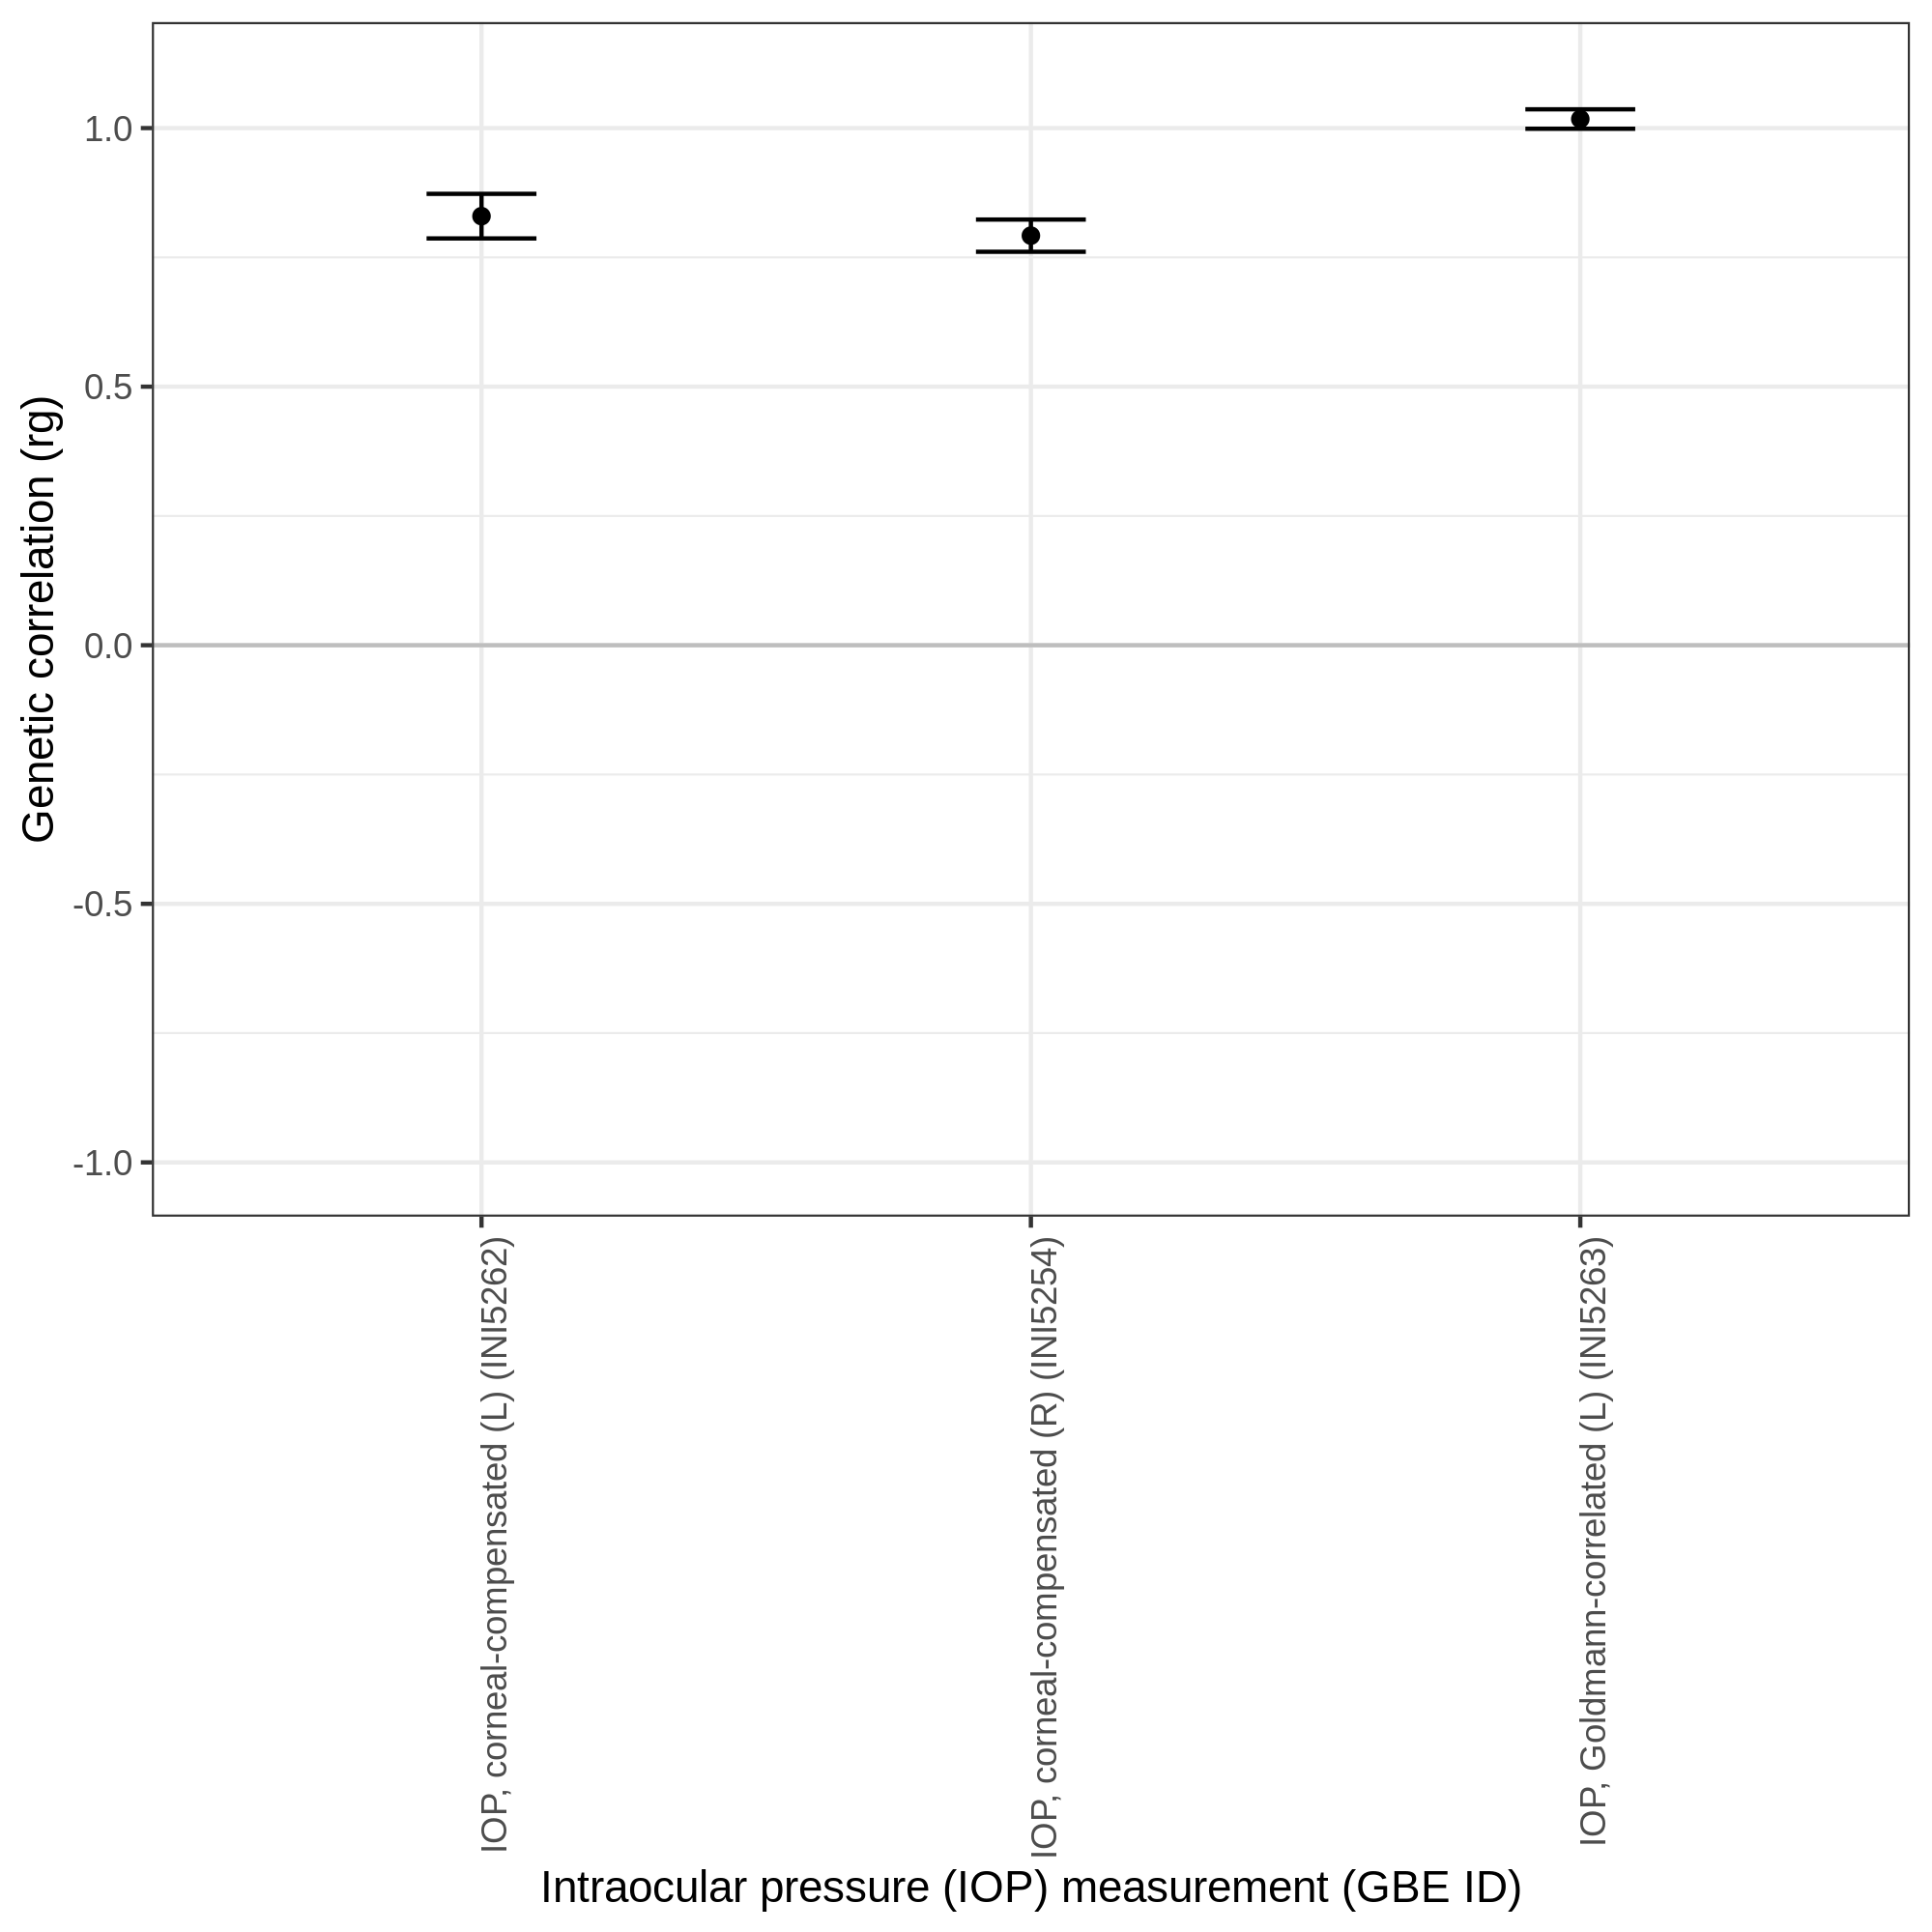

The table this chart was drawn from, first rows:
p1	p2	rg	se	z	p	h2_obs	h2_obs_se	h2_int	h2_int_se	gcov_int	gcov_int_se	GBE_NAME	GBE_short_name
INI5255	INI5254	0.792	0.0159	49.9	0	0.149	0.0106	1.016	0.0075	0.8266	0.007	Intra-ocular_pressure,_corneal-compensat…	IOP, corneal-compensated (R)
INI5255	INI5262	0.8297	0.022	37.74	1.1130635292536e-308	0.1576	0.0105	1.008	0.0072	0.5488	0.0062	Intra-ocular_pressure,_corneal-compensat…	IOP, corneal-compensated (L)
INI5255	INI5263	1.018	0.0096	105.8	0	0.2253	0.0133	1.009	0.0082	0.7368	0.0074	Intra-ocular_pressure,_Goldmann-correlat…	IOP, Goldmann-correlated (L)
